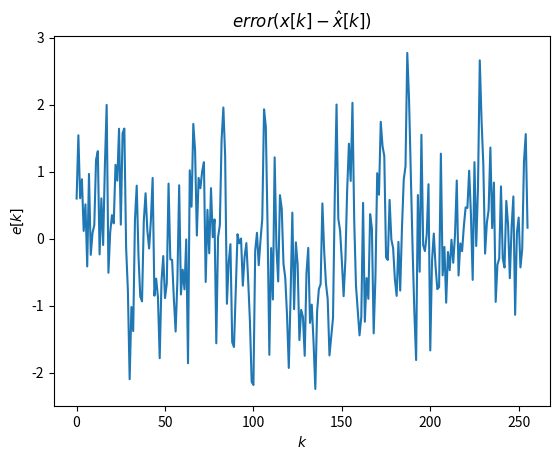

Here is the Python script that generated this plot:
import math
import numpy as np
import matplotlib.pyplot as plt

x0 = 1 # 開始値
A = 1 # 状態行列
B = 0 # 入力行列
C = 1 # 出力行列
G = 1 # プロセス雑音行列
δx2 = 1 # システムノイズの大きさ (標準偏差1, 分散1)
δy2 = 2 # 観測ノイズの大きさ （標準偏差√2, 分散2）
w = math.sqrt(δx2) #システムノイズ
v = math.sqrt(δy2) #観測ノイズ
x = [x0]
xhat = [x0]
y = []
yhat = []
e = []

P = (δx2+math.sqrt((δx2**2)+4*δx2*δy2))/(2*δx2)
M = P/(δy2+P)
print(f'M={M}')

for k in range(256):
    i = 0
    np.random.seed(k)
    x.append(A*x[len(x)-1] + B*i + G*w*np.random.randn())
    y.append(C*x[len(x)-1] + v*np.random.randn())

    xhatp = xhat[len(xhat)-1]
    yhat.append(xhatp)
    xhat.append(xhatp + M*(y[len(y)-1] - yhat[len(yhat)-1]))
    e.append(x[len(x)-1] - xhat[len(xhat)-1])


plt.plot(np.array(range(len(x))),np.array(x))
plt.title("$x[k]$")
plt.xlabel("$k$")
plt.ylabel("$x[k]$")
plt.show()
plt.clf()
plt.plot(np.array(range(len(y))),np.array(y))
plt.title("$y[k]$")
plt.xlabel("$k$")
plt.ylabel("$y[k]$")
plt.show()
plt.clf()
plt.plot(np.array(range(len(xhat))),np.array(xhat))
plt.title("$\hat{x}[k]$")
plt.xlabel("$k$")
plt.ylabel("$\hat{x}[k]$")
plt.show()
plt.clf()
plt.plot(np.array(range(len(e))),np.array(e))
plt.title("$error(x[k]-\hat{x}[k])$")
plt.xlabel("$k$")
plt.ylabel("$e[k]$")
plt.show()